Labelled photos from "Artifact_Classification", an image-classification folder in Nectarav/Lagoon_Public_Art_V26B. The possible labels are: coats of arms, crosses, formelle, fragments, patere, symbols.

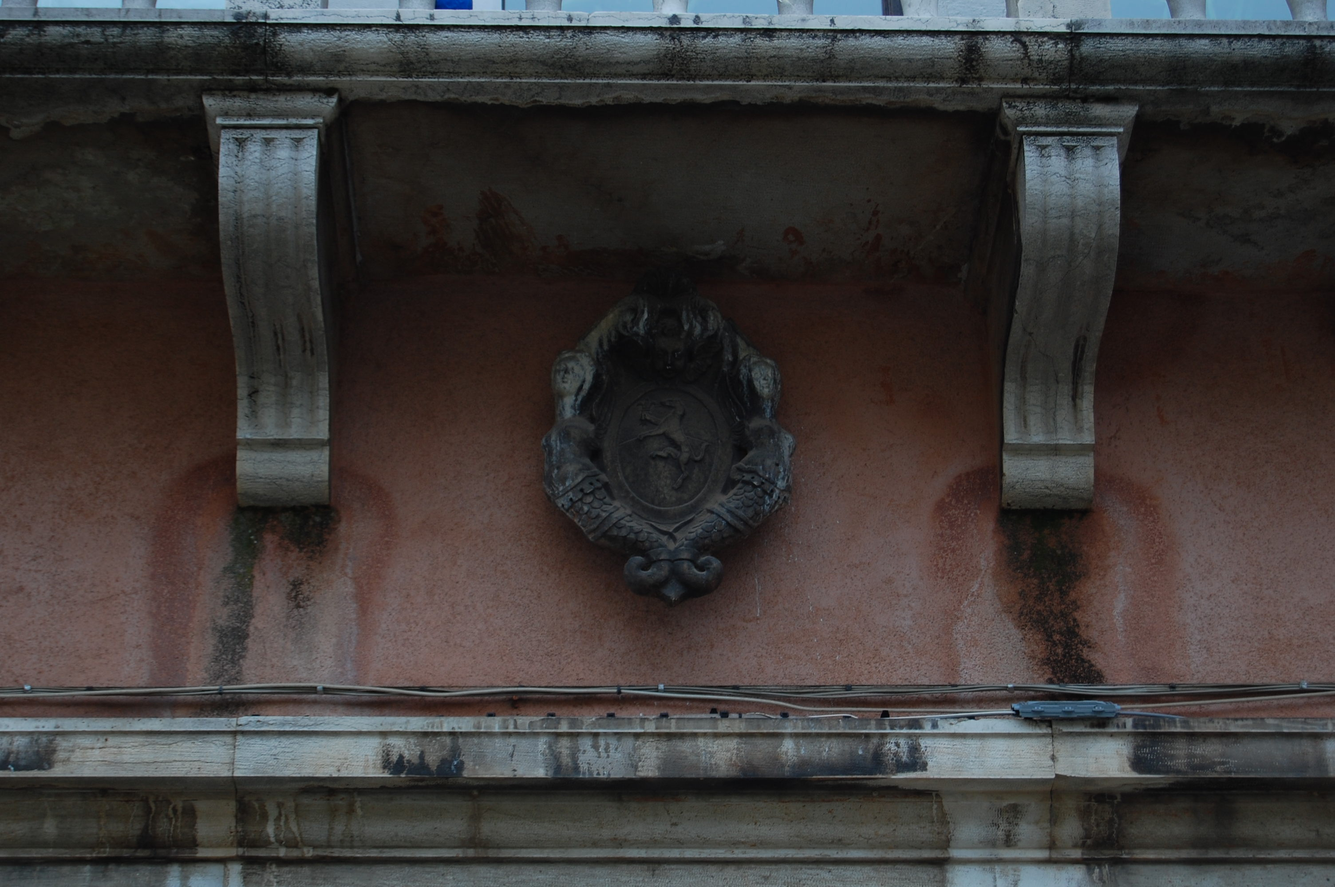
Label: coats of arms

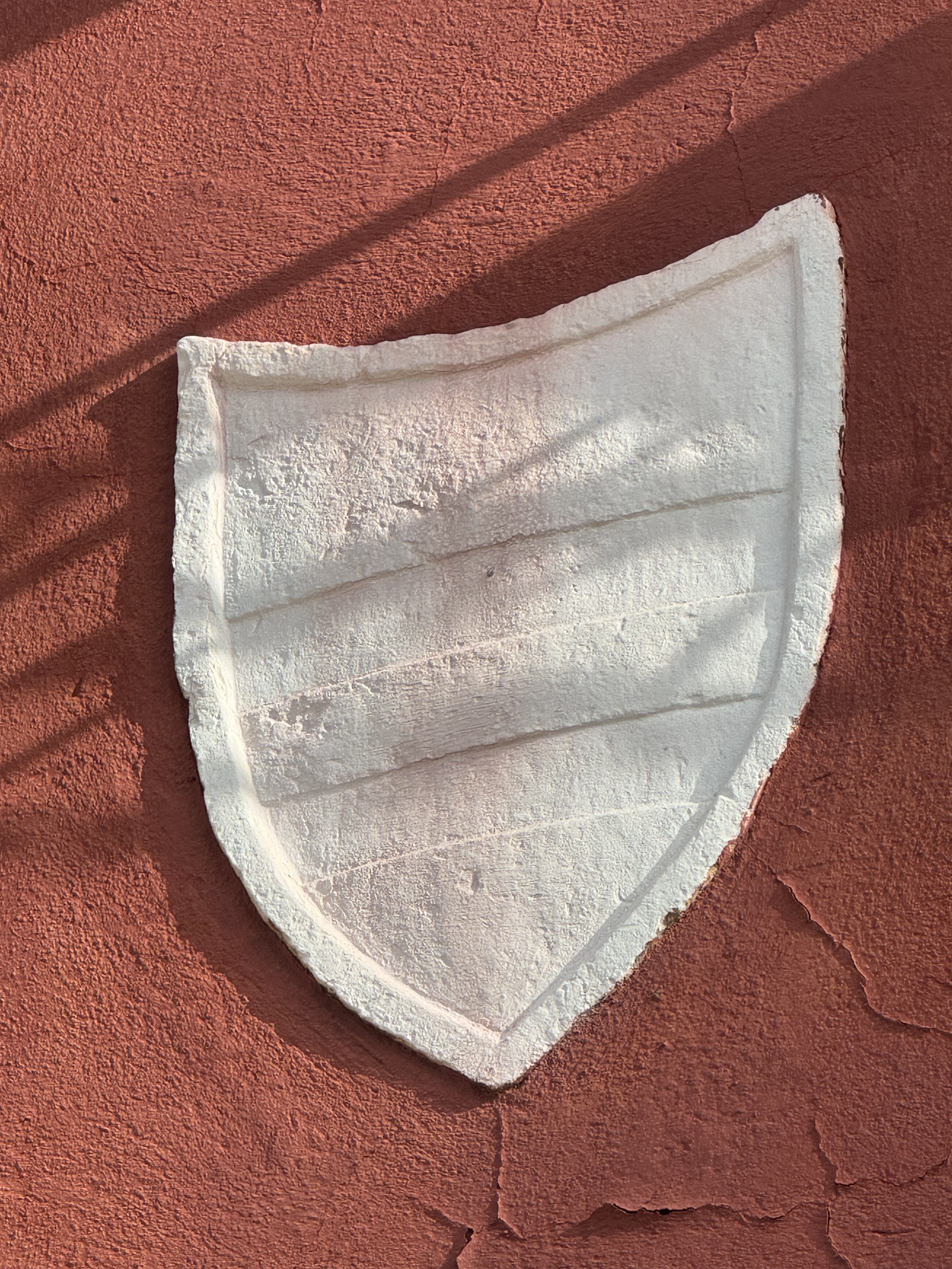
Label: coats of arms

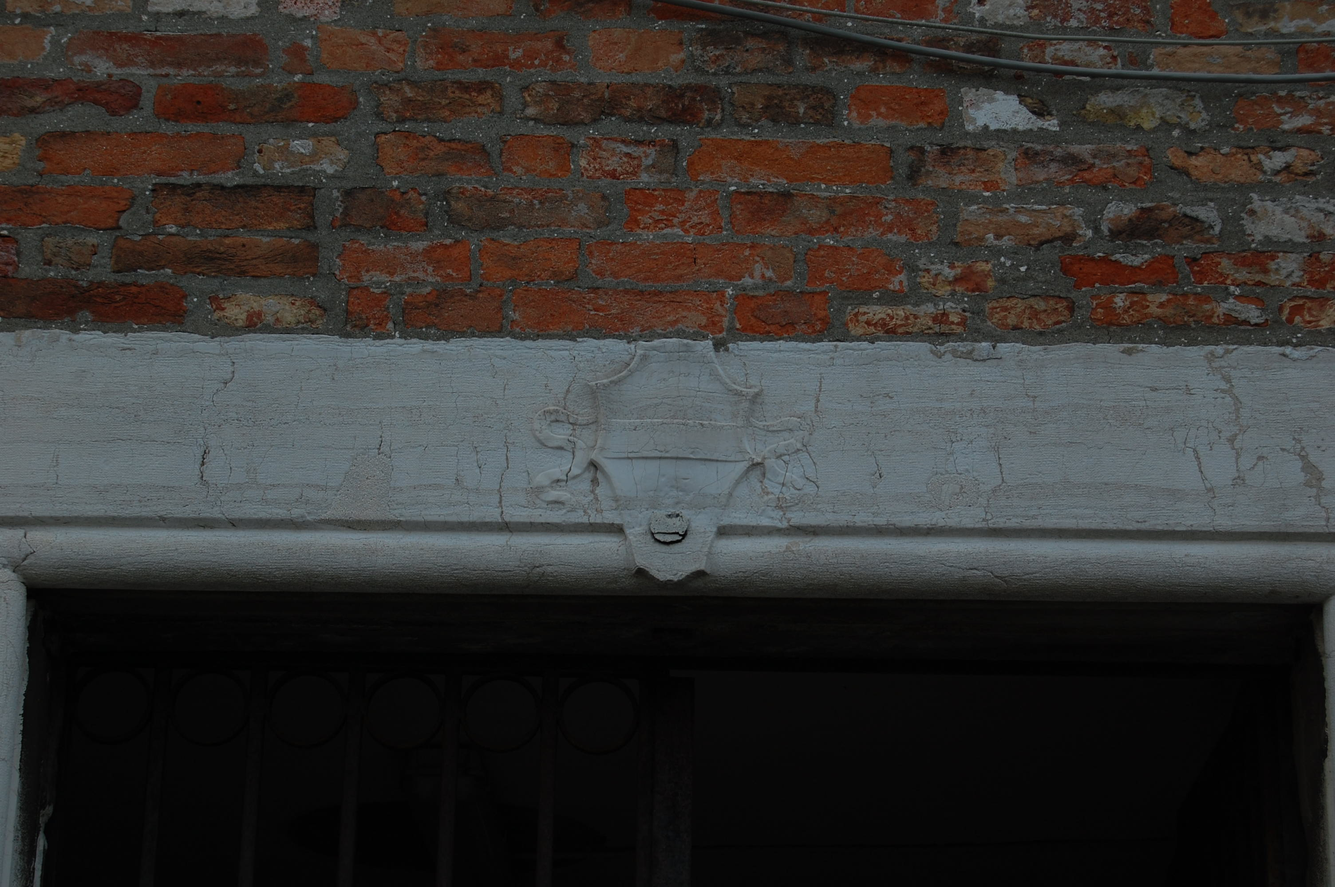
Label: coats of arms

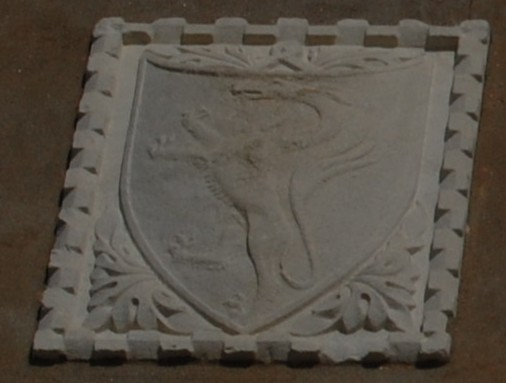
Label: coats of arms

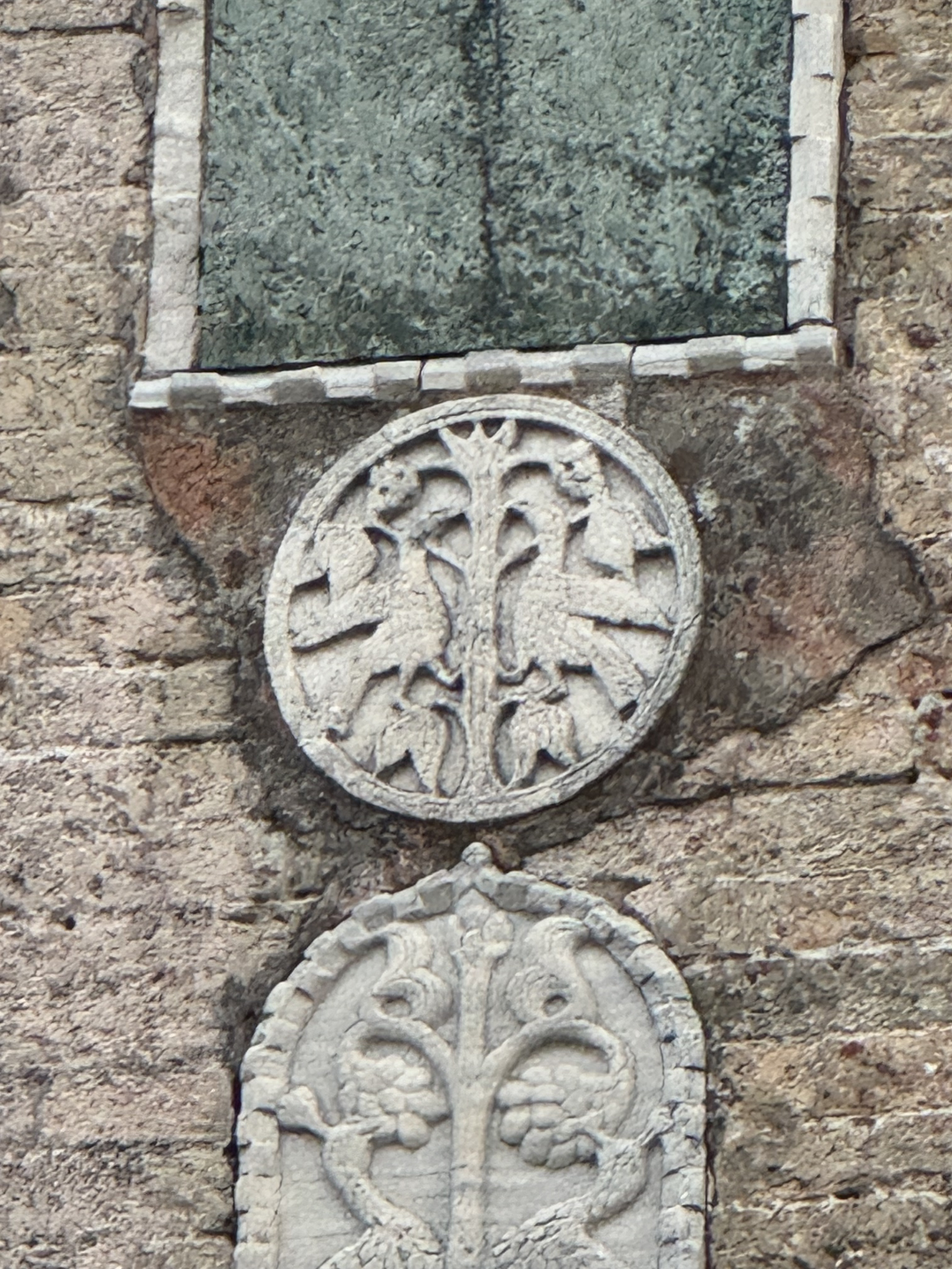
Label: patere

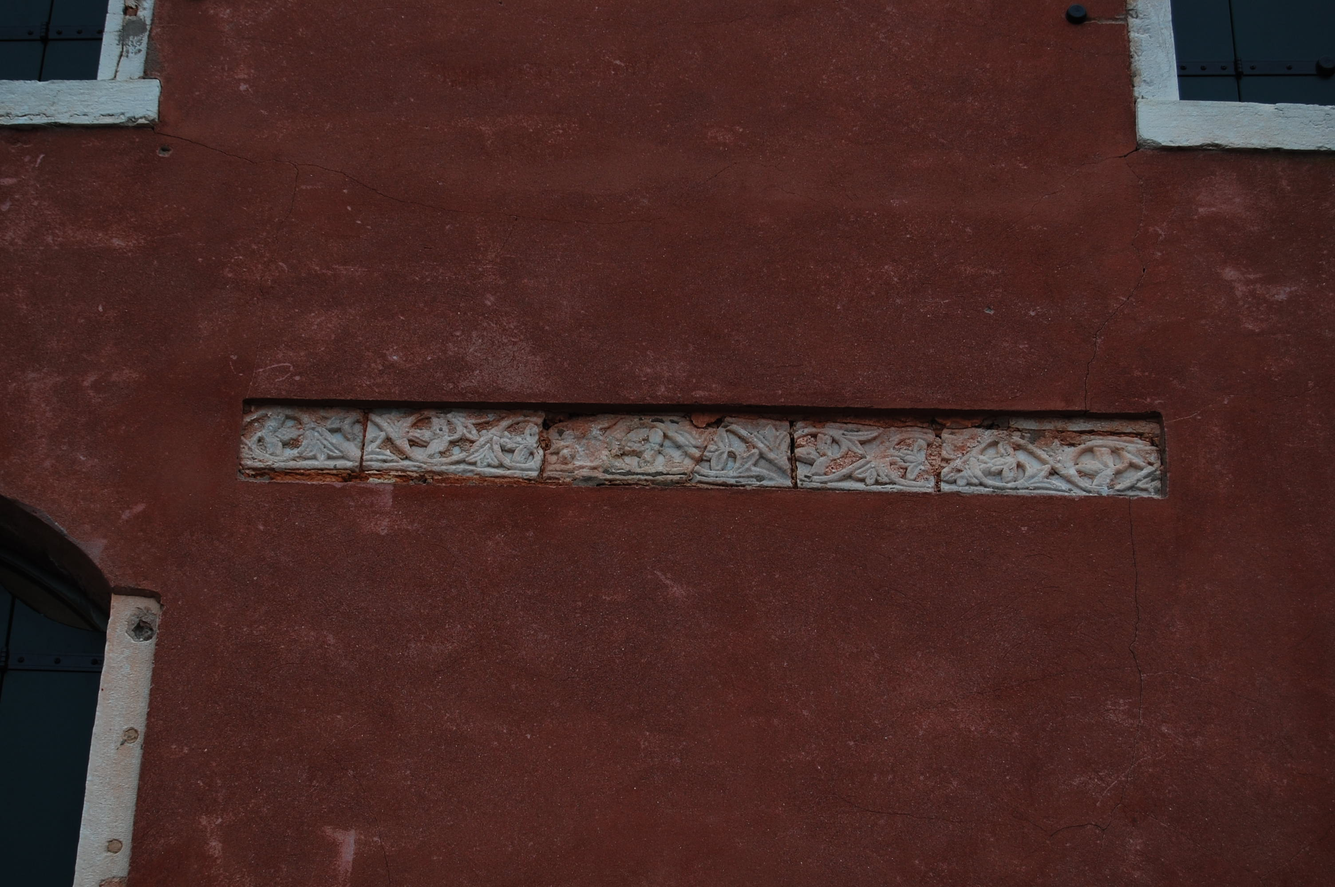
Label: fragments
